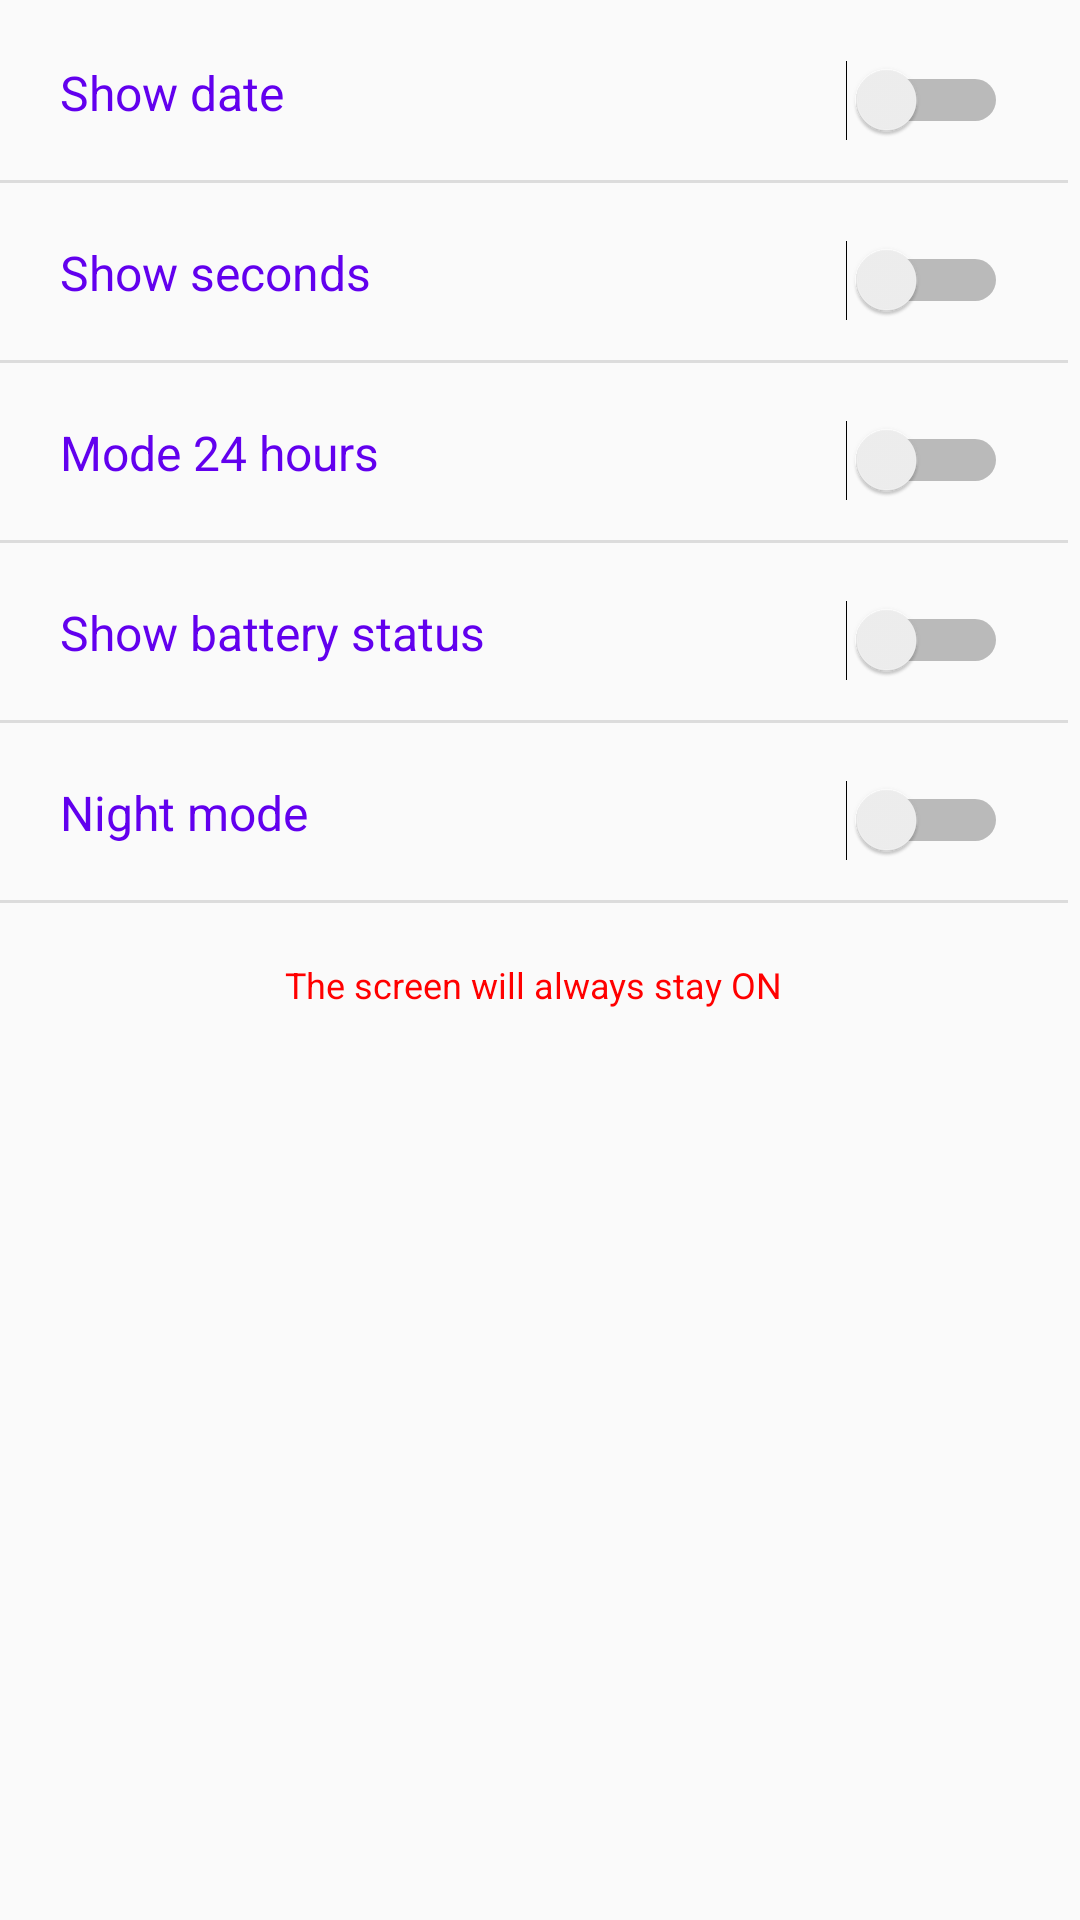

Here is an Android app screen rendered from its layout file. Give the layout XML and the strings, colors and styles it references.
<!-- AndroidManifest.xml: application theme AppTheme -->
<!-- res/layout/activity_main.xml -->
<?xml version="1.0" encoding="utf-8"?>
<ScrollView
    xmlns:android="http://schemas.android.com/apk/res/android"
    android:layout_width="fill_parent"
    android:layout_height="fill_parent"
    android:fillViewport="true"
    android:scrollbars = "vertical"
    android:scrollbarStyle="insideInset">

    <RelativeLayout
        xmlns:android="http://schemas.android.com/apk/res/android"
        xmlns:tools="http://schemas.android.com/tools"
        android:layout_width="fill_parent"
        android:layout_height="fill_parent"
        tools:context=".activity_main">

        <TextView
            android:id="@+id/text_show_date"
            android:layout_width="wrap_content"
            android:layout_height="wrap_content"
            android:layout_marginStart="20dp"
            android:layout_marginTop="20dp"
            android:text="@string/show_date"
            android:textColor="@color/colorPrimary"
            android:textSize="16sp"/>

        <Switch
            android:id="@+id/switch_show_date"
            android:layout_width="wrap_content"
            android:layout_height="wrap_content"
            android:layout_alignParentEnd="true"
            android:layout_marginTop="20dp"
            android:layout_marginEnd="20dp" />

        <View
            android:id="@+id/divider1"
            android:layout_width="match_parent"
            android:layout_height="1dp"
            android:layout_marginTop="60dp"
            android:background="?android:attr/listDivider" />

        <TextView
            android:id="@+id/text_show_seconds"
            android:layout_width="wrap_content"
            android:layout_height="wrap_content"
            android:layout_marginStart="20dp"
            android:layout_marginTop="80dp"
            android:text="@string/show_seconds"
            android:textColor="@color/colorPrimary"
            android:textSize="16sp"/>

        <Switch
            android:id="@+id/switch_show_seconds"
            android:layout_width="wrap_content"
            android:layout_height="wrap_content"
            android:layout_alignParentEnd="true"
            android:layout_marginTop="80dp"
            android:layout_marginEnd="20dp" />

        <View
            android:id="@+id/divider2"
            android:layout_width="match_parent"
            android:layout_height="1dp"
            android:layout_marginTop="120dp"
            android:background="?android:attr/listDivider" />

        <TextView
            android:id="@+id/text_show_24h"
            android:layout_width="wrap_content"
            android:layout_height="wrap_content"
            android:layout_marginStart="20dp"
            android:layout_marginTop="140dp"
            android:text="@string/show_24h"
            android:textColor="@color/colorPrimary"
            android:textSize="16sp"/>


        <Switch
            android:id="@+id/switch_show_24h"
            android:layout_width="wrap_content"
            android:layout_height="wrap_content"
            android:layout_alignParentEnd="true"
            android:layout_marginTop="140dp"
            android:layout_marginEnd="20dp" />

        <View
            android:id="@+id/divider3"
            android:layout_width="match_parent"
            android:layout_height="1dp"
            android:layout_marginTop="180dp"
            android:background="?android:attr/listDivider" />

        <TextView
            android:id="@+id/text_show_battery"
            android:layout_width="wrap_content"
            android:layout_height="wrap_content"
            android:layout_marginStart="20dp"
            android:layout_marginTop="200dp"
            android:text="@string/show_battery"
            android:textColor="@color/colorPrimary"
            android:textSize="16sp"/>

        <Switch
            android:id="@+id/switch_show_battery"
            android:layout_width="wrap_content"
            android:layout_height="wrap_content"
            android:layout_alignParentEnd="true"
            android:layout_marginTop="200dp"
            android:layout_marginEnd="20dp" />

        <View
            android:id="@+id/divider4"
            android:layout_width="match_parent"
            android:layout_height="1dp"
            android:layout_marginTop="240dp"
            android:background="?android:attr/listDivider" />

        <TextView
            android:id="@+id/night_mode"
            android:layout_width="wrap_content"
            android:layout_height="wrap_content"
            android:layout_marginStart="20dp"
            android:layout_marginTop="260dp"
            android:text="@string/night_mode"
            android:textColor="@color/colorPrimary"
            android:textSize="16sp"/>

        <Switch
            android:id="@+id/switch_night_mode"
            android:layout_width="wrap_content"
            android:layout_height="wrap_content"
            android:layout_alignParentEnd="true"
            android:layout_marginTop="260dp"
            android:layout_marginEnd="20dp" />


        <View
            android:id="@+id/divider5"
            android:layout_width="match_parent"
            android:layout_height="1dp"
            android:layout_marginTop="300dp"
            android:background="?android:attr/listDivider" />



        <TextView
            android:id="@+id/warning1"
            android:layout_width="wrap_content"
            android:layout_height="wrap_content"
            android:layout_centerHorizontal="true"
            android:layout_marginTop="320dp"
            android:text="@string/warning1"
            android:textColor="#FF0000"
            android:textSize="12sp"/>


    </RelativeLayout>
</ScrollView>
<!-- resources referenced by this layout -->
<resources>
  <string name="night_mode">Night mode</string>
  <string name="show_24h">Mode 24 hours</string>
  <string name="show_battery">Show battery status</string>
  <string name="show_date">Show date</string>
  <string name="show_seconds">Show seconds</string>
  <string name="warning1">The screen will always stay ON</string>
  <style name="AppTheme" parent="Theme.AppCompat.Light.DarkActionBar">
  
          <item name="colorPrimary">@color/colorPrimary</item>
          <item name="colorPrimaryDark">@color/colorPrimaryDark</item>
          <item name="colorAccent">@color/colorAccent</item>
  
  
  
      </style>
  <!-- not gathered from this repository: default colours our renderer supplied (Android Studio template values) -->
  <color name="colorPrimary">#FF6200EE</color>
  <color name="colorPrimaryDark">#FF3700B3</color>
  <color name="colorAccent">#FF03DAC5</color>
</resources>
